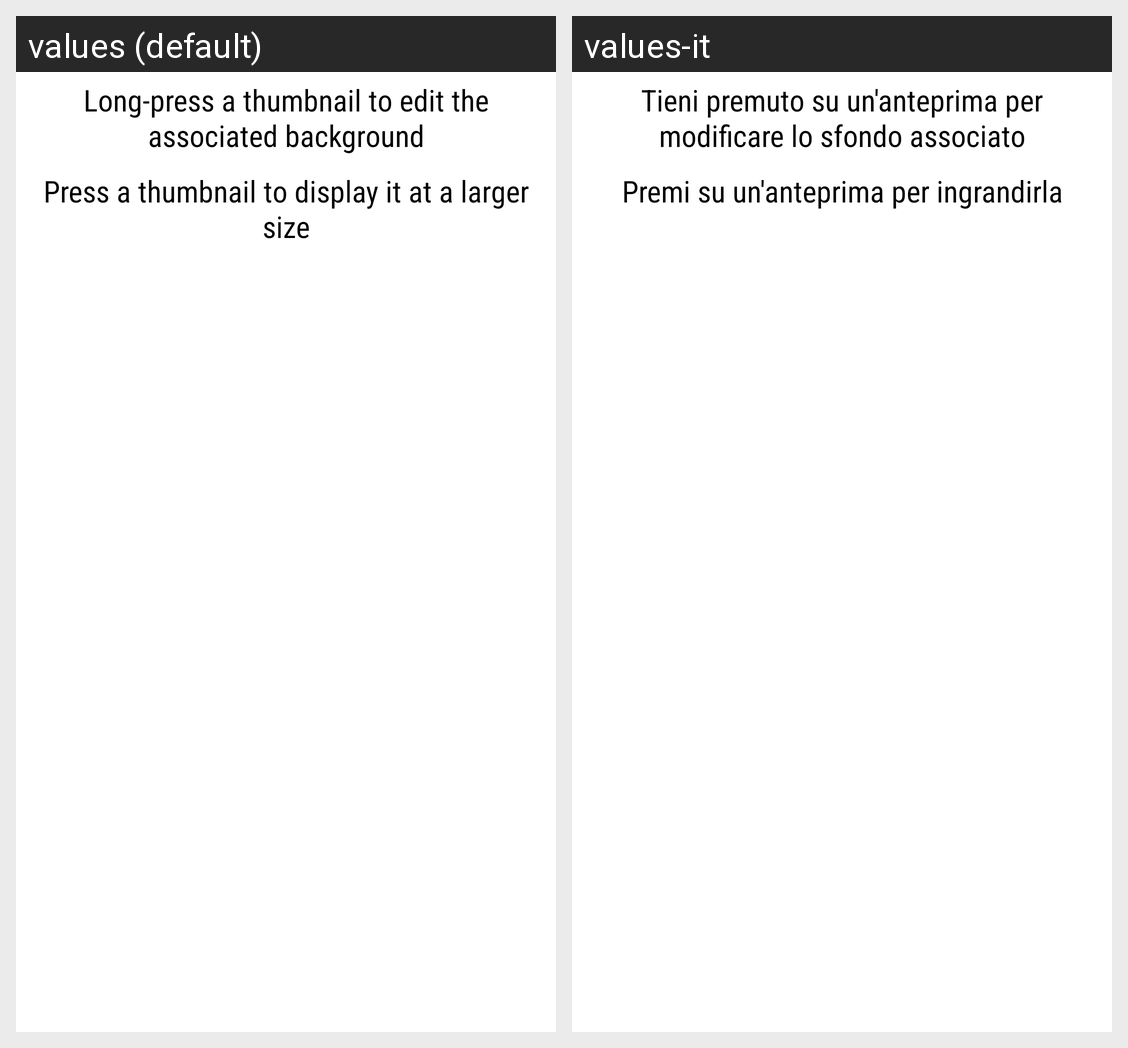

This grid shows one Android layout under two languages. Give, for every string resource on the screen, its name, the default text and each shown locale's text.
Android screen res/layout/activity_pick_background_images.xml rendered under 2 locales, left to right: values (default), values-it. Device: Nexus 5 (rendered at 1080×1920; each locale shown at half size, 540×960, under a caption strip naming it); theme Theme.Sherlock.Light.DarkActionBar.
Strings drawn on this screen, with the default value and each locale's value (text and hints the layout hard-codes, and strings that could not be matched under every locale, appear in the picture but are not listed):

select_intro
  values: Long-press a thumbnail to edit the associated background
  values-it: Tieni premuto su un'anteprima per modificare lo sfondo associato

show_intro
  values: Press a thumbnail to display it at a larger size
  values-it: Premi su un'anteprima per ingrandirla
